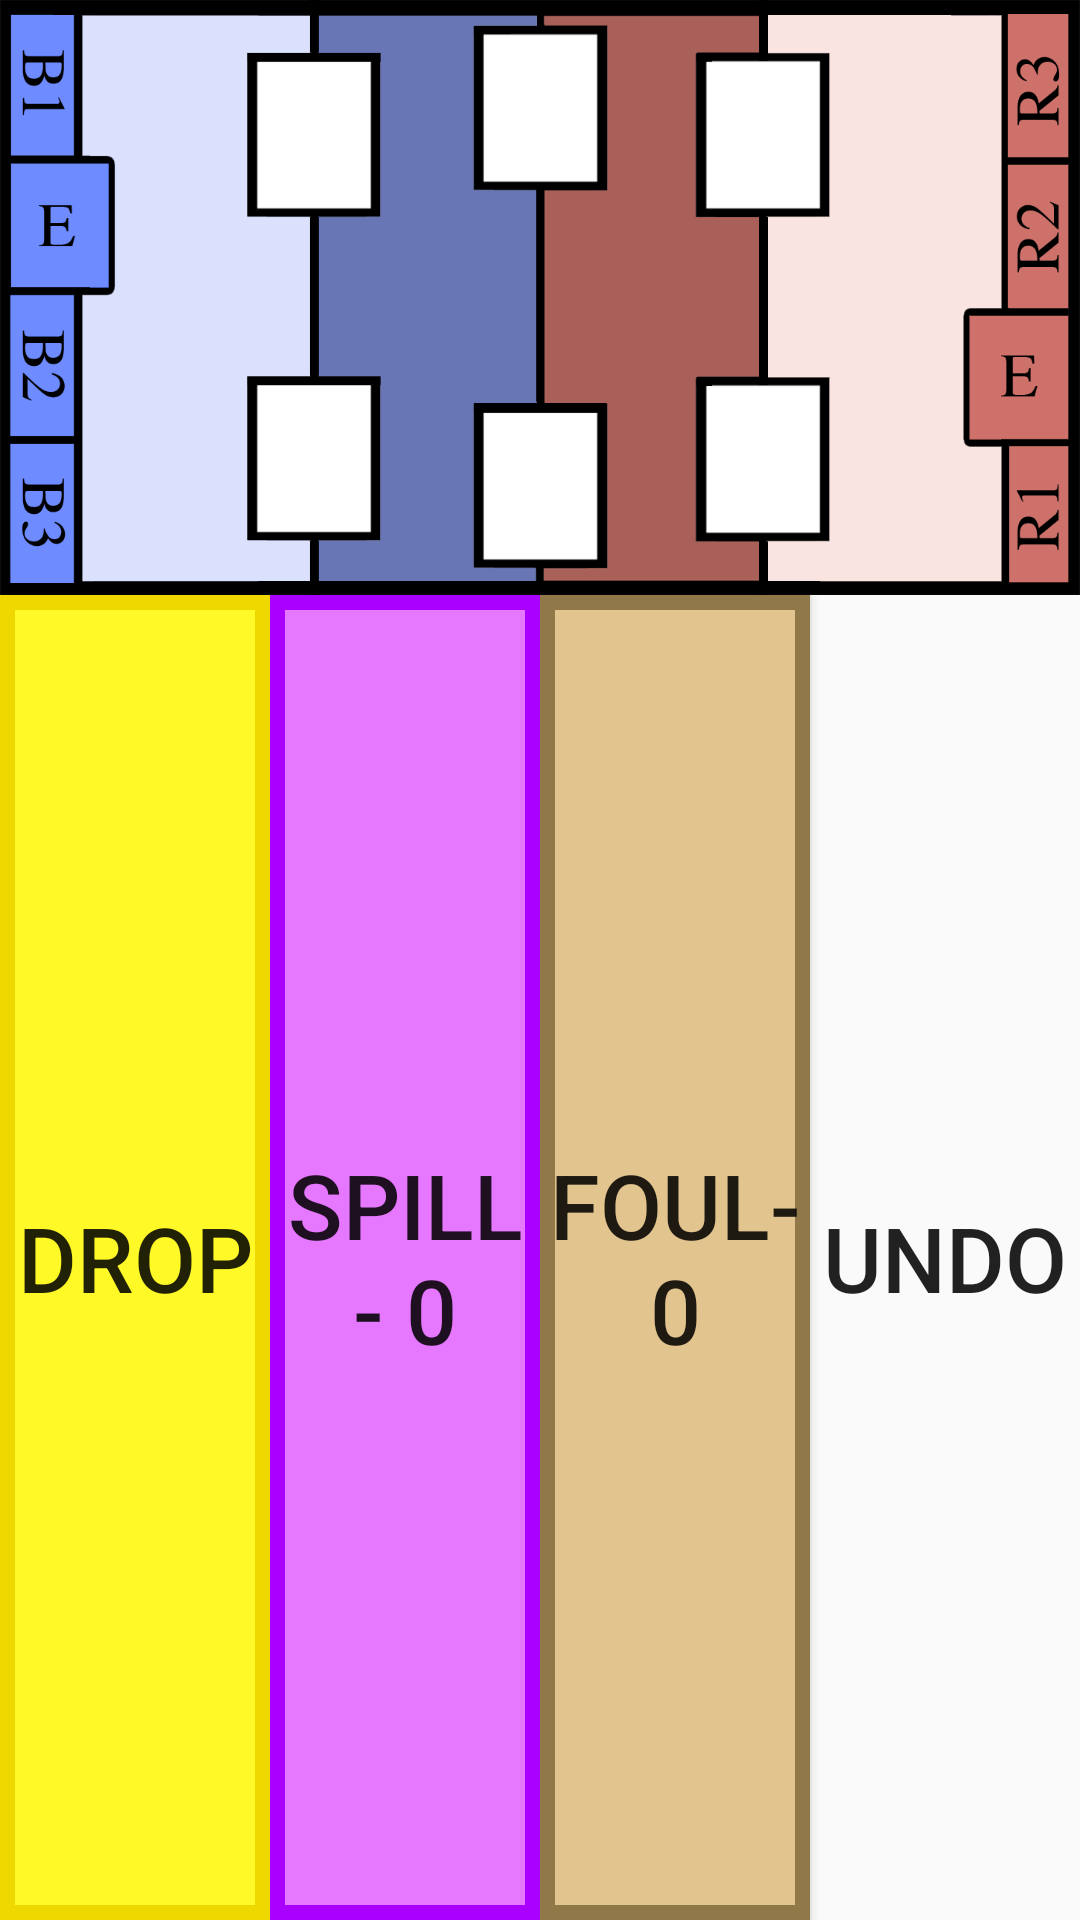

Here is an Android app screen rendered from its layout file. Give the layout XML and the strings, colors and styles it references.
<!-- AndroidManifest.xml: application theme Theme.AppCompat.Light.NoActionBar -->
<!-- res/layout/activity_map_new_br.xml -->
<?xml version="1.0" encoding="utf-8"?>
<RelativeLayout xmlns:android="http://schemas.android.com/apk/res/android"
    xmlns:app="http://schemas.android.com/apk/res-auto"
    android:layout_width="match_parent"
    android:layout_height="match_parent"
    android:orientation="horizontal">

    <ImageView
        android:id="@+id/imageView"
        android:layout_width="850dp"
        android:layout_height="wrap_content"
        android:scaleType="fitXY"
        android:adjustViewBounds="true"
        android:src="@drawable/field_br" />

    <FrameLayout
        android:id="@+id/red_auto"
        android:layout_width="375dp"
        android:layout_height="470dp" />

    <FrameLayout
        android:id="@+id/blue_auto"
        android:layout_width="375dp"
        android:layout_height="470dp"
        android:layout_marginStart="475dp"/>

    <RadioGroup
        android:layout_width="wrap_content"
        android:layout_height="wrap_content"
        android:id="@+id/blue_starting_position">
        <RadioButton
            android:id="@+id/blue_starting_position_left"
            android:layout_width="31dp"
            android:layout_height="88dp"
            android:layout_marginStart="10dp"
            android:layout_marginTop="67dp"
            android:background="@drawable/rb_starting_position_blue_selector"
            android:button="@null"/>
        <RadioButton
            android:id="@+id/blue_starting_position_center"
            android:layout_width="31dp"
            android:layout_height="88dp"
            android:layout_marginStart="10dp"
            android:layout_marginTop="64dp"
            android:background="@drawable/rb_starting_position_blue_selector"
            android:button="@null"/>
        <RadioButton
            android:id="@+id/blue_starting_position_right"
            android:layout_width="31dp"
            android:layout_height="95dp"
            android:layout_marginStart="10dp"
            android:layout_marginTop="1dp"
            android:background="@drawable/rb_starting_position_blue_selector"
            android:button="@null"/>
    </RadioGroup>

    <RadioGroup
        android:layout_width="wrap_content"
        android:layout_height="wrap_content"
        android:id="@+id/red_starting_position">
        <RadioButton
            android:id="@+id/red_starting_position_right"
            android:layout_width="31dp"
            android:layout_height="95dp"
            android:layout_marginStart="809dp"
            android:layout_marginTop="67dp"
            android:background="@drawable/rb_starting_position_red_selector"
            android:button="@null"/>
        <RadioButton
            android:id="@+id/red_starting_position_center"
            android:layout_width="31dp"
            android:layout_height="86dp"
            android:layout_marginStart="809dp"
            android:layout_marginTop="0dp"
            android:background="@drawable/rb_starting_position_red_selector"
            android:button="@null"/>
        <RadioButton
            android:id="@+id/red_starting_position_left"
            android:layout_width="31dp"
            android:layout_height="89dp"
            android:layout_marginStart="809dp"
            android:layout_marginTop="66dp"
            android:background="@drawable/rb_starting_position_red_selector"
            android:button="@null"/>
    </RadioGroup>

    <LinearLayout
        android:layout_width="match_parent"
        android:layout_height="match_parent"
        android:layout_below="@+id/imageView"
        android:id="@+id/bottomBtnLayout">
        <Button
            android:id="@+id/btn_dropped"
            android:layout_width="0dp"
            android:layout_height="match_parent"
            android:layout_weight="1"
            android:background="@drawable/btn_drop_selector"
            android:text="DROP"
            android:textSize="30dp"
            android:onClick="onClickDrop"/>
        <Button
            android:id="@+id/btn_spilled"
            android:layout_width="0dp"
            android:layout_height="match_parent"
            android:layout_weight="1"
            android:background="@drawable/btn_spill_selector"
            android:text="SPILL - 0"
            android:textSize="30dp"
            android:layout_toRightOf="@+id/btn_dropped"
            android:onClick="onClickSpill"/>
        <Button
            android:id="@+id/btn_fouled"
            android:layout_width="0dp"
            android:layout_height="match_parent"
            android:layout_weight="1"
            android:background="@drawable/btn_foul_selector"
            android:text="FOUL- 0"
            android:textSize="30dp"
            android:layout_toRightOf="@+id/btn_spilled"
            android:onClick="onClickFoul"/>
        <Button
            android:layout_width="0dp"
            android:layout_height="match_parent"
            android:layout_weight="1"
            android:id="@+id/btn_undo"
            android:layout_toRightOf="@+id/btn_fouled"
            android:text="UNDO"
            android:textSize="30dp"
            android:textAlignment="center"
            android:background="@drawable/btn_undo_selector"
            android:onClick="onClickUndo"/>
    </LinearLayout>

    <RelativeLayout
        android:id="@+id/sideBtnLayout"
        android:layout_width="match_parent"
        android:layout_height="match_parent"
        android:layout_toRightOf="@+id/imageView"
        android:layout_above="@+id/bottomBtnLayout"
        android:layout_marginBottom="1dp">
        <RelativeLayout
            android:layout_width="match_parent"
            android:layout_height="wrap_content"
            android:id="@+id/timerLayout">
            <TextView
                android:id="@+id/tv_activity"
                android:layout_width="match_parent"
                android:layout_height="wrap_content"
                android:paddingTop="10dp"
                android:text="AUTO"
                android:textSize="25dp"
                android:textAlignment="center" />
            <TextView
                android:id="@+id/tv_timer"
                android:layout_width="match_parent"
                android:layout_height="wrap_content"
                android:paddingBottom="10dp"
                android:text="15"
                android:textSize="35dp"
                android:textAlignment="center"
                android:layout_below="@+id/tv_activity"
                android:textColor="@color/black" />
        </RelativeLayout>
        <Button
            android:id="@+id/btn_edit_data"
            android:layout_width="match_parent"
            android:layout_height="100dp"
            android:layout_below="@+id/timerLayout"
            android:text="EDIT"
            android:textSize="30dp"
            android:textAlignment="center"
            android:background="@drawable/btn_edit_selector"
            android:onClick="onClickEdit"/>
        <Button
            android:id="@+id/btn_ftb"
            android:layout_width="match_parent"
            android:layout_height="100dp"
            android:layout_below="@+id/btn_edit_data"
            android:text="FTB"
            android:textSize="30dp"
            android:textAlignment="center"
            android:background="@drawable/btn_ftb_selector"
            android:onClick="onClickFTB"/>
        <ToggleButton
            android:id="@+id/tgbtn_incap"
            android:layout_width="match_parent"
            android:layout_height="100dp"
            android:layout_below="@+id/btn_ftb"
            android:textOn="INCAP"
            android:textOff="INCAP"
            android:textSize="30dp"
            android:textAlignment="center"
            android:background="@drawable/tbtn_incap_selector"
            android:onClick="onClickIncap"/>
        <TextView
            android:id="@+id/tv_teamNum"
            android:layout_width="match_parent"
            android:layout_height="match_parent"
            android:paddingTop="10dp"
            android:text="TEAM"
            android:textSize="35dp"
            android:textAlignment="center"
            android:layout_below="@+id/tgbtn_incap"
            android:textColor="@color/black"/>
    </RelativeLayout>
</RelativeLayout>
<!-- resources referenced by this layout -->
<resources>
  <color name="black">#000</color>
  <!-- drawable btn_foul_selector (drawable) -->
  <?xml version="1.0" encoding="utf-8"?>
  <selector xmlns:android="http://schemas.android.com/apk/res/android">
      <item android:state_pressed="false" >
          <shape android:shape="rectangle"  >
              <stroke android:width="5dp" android:color="#917848" />
              <solid android:color="#e2c58e" />
          </shape>
      </item>
      <item android:state_pressed="true">
          <shape android:shape = "rectangle" >
              <stroke android:width="5dp" android:color="#917848" />
              <solid android:color="#c1a776" />
          </shape>
      </item>
  </selector>
  <!-- drawable btn_ftb_selector (drawable) -->
  <?xml version="1.0" encoding="utf-8"?>
  <selector xmlns:android="http://schemas.android.com/apk/res/android">
      <item>
          <shape android:shape="rectangle"  >
              <stroke android:width="5dp" android:color="#60ffab" />
              <solid android:color="#b8fcd8" />
          </shape>
      </item>
  </selector>
  <!-- drawable btn_spill_selector (drawable) -->
  <?xml version="1.0" encoding="utf-8"?>
  <selector xmlns:android="http://schemas.android.com/apk/res/android">
      <item android:state_pressed="false" >
          <shape android:shape="rectangle"  >
              <stroke android:width="5dp" android:color="#aa00ff" />
              <solid android:color="#e677ff" />
          </shape>
      </item>
      <item android:state_pressed="true">
          <shape android:shape = "rectangle" >
              <stroke android:width="5dp" android:color="#aa00ff" />
              <solid android:color="#de4fff" />
          </shape>
      </item>
  </selector>
  <!-- drawable rb_starting_position_blue_selector (drawable) -->
  <?xml version="1.0" encoding="utf-8"?>
  <selector xmlns:android="http://schemas.android.com/apk/res/android">
      <item android:state_checked="true" >
          <shape android:shape="rectangle"  >
              <corners android:radius="5dp" />
              <stroke android:width="5dp" android:color="#77f1ff" />
              <solid android:color="#880030c1"/>
          </shape>
      </item>
  </selector>
  <!-- drawable rb_starting_position_red_selector (drawable) -->
  <?xml version="1.0" encoding="utf-8"?>
  <selector xmlns:android="http://schemas.android.com/apk/res/android">
      <item android:state_checked="true" >
          <shape android:shape="rectangle"  >
              <corners android:radius="5dp" />
              <stroke android:width="5dp" android:color="#ff70eb" />
              <solid android:color="#88d10000"/>
          </shape>
      </item>
  </selector>
  <!-- drawable tbtn_incap_selector (drawable) -->
  <?xml version="1.0" encoding="utf-8"?>
  <selector xmlns:android="http://schemas.android.com/apk/res/android">
      <item android:state_checked="false" >
          <shape android:shape="rectangle"  >
              <stroke android:width="5dp" android:color="#d3d3d3" />
              <solid android:color="#ededed" />
          </shape>
      </item>
      <item android:state_checked="true">
          <shape android:shape = "rectangle" >
              <stroke android:width="5dp" android:color="#d3d3d3" />
              <solid android:color="#b2b2b2" />
          </shape>
      </item>
  </selector>
</resources>
